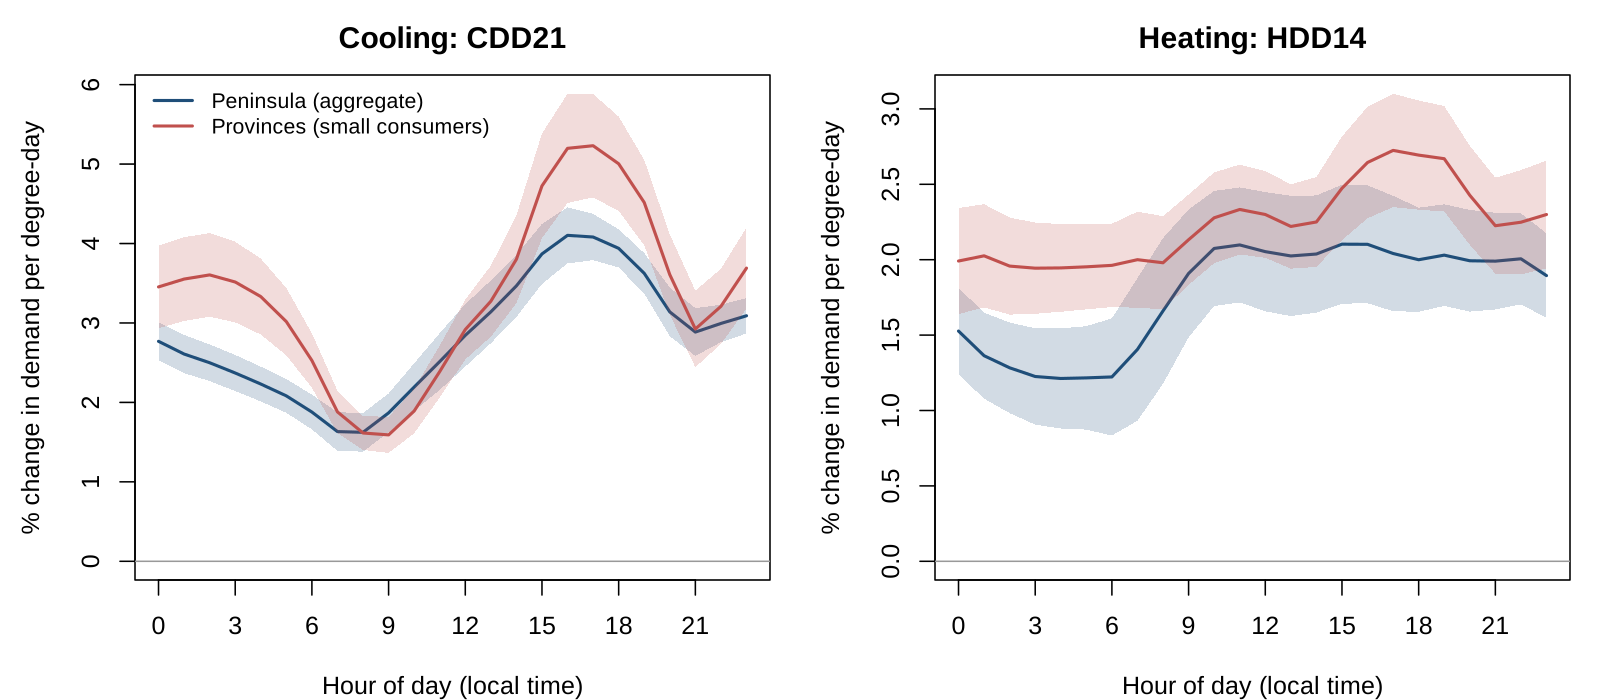

Values plotted in this chart, from the file beside it:
sample, var, hour, pct, lo, hi
Peninsula (aggregate), hdd, 0, 1.527, 1.24, 1.814
Peninsula (aggregate), hdd, 1, 1.363, 1.078, 1.648
Peninsula (aggregate), hdd, 2, 1.283, 0.9826, 1.584
Peninsula (aggregate), hdd, 3, 1.225, 0.9058, 1.545
Peninsula (aggregate), hdd, 4, 1.212, 0.8804, 1.544
Peninsula (aggregate), hdd, 5, 1.216, 0.8732, 1.559
Peninsula (aggregate), hdd, 6, 1.223, 0.834, 1.611
Peninsula (aggregate), hdd, 7, 1.405, 0.9319, 1.878
Peninsula (aggregate), hdd, 8, 1.661, 1.177, 2.144
Peninsula (aggregate), hdd, 9, 1.909, 1.485, 2.333
Peninsula (aggregate), hdd, 10, 2.075, 1.693, 2.456
Peninsula (aggregate), hdd, 11, 2.098, 1.717, 2.479
Peninsula (aggregate), hdd, 12, 2.053, 1.658, 2.449
Peninsula (aggregate), hdd, 13, 2.025, 1.626, 2.424
Peninsula (aggregate), hdd, 14, 2.038, 1.649, 2.426
Peninsula (aggregate), hdd, 15, 2.103, 1.708, 2.498
Peninsula (aggregate), hdd, 16, 2.102, 1.711, 2.493
Peninsula (aggregate), hdd, 17, 2.041, 1.658, 2.424
Peninsula (aggregate), hdd, 18, 2, 1.655, 2.345
Peninsula (aggregate), hdd, 19, 2.03, 1.693, 2.367
Peninsula (aggregate), hdd, 20, 1.993, 1.656, 2.33
Peninsula (aggregate), hdd, 21, 1.99, 1.67, 2.311
Peninsula (aggregate), hdd, 22, 2.006, 1.705, 2.307
Peninsula (aggregate), hdd, 23, 1.895, 1.614, 2.175
Peninsula (aggregate), cdd, 0, 2.769, 2.529, 3.009
Peninsula (aggregate), cdd, 1, 2.609, 2.368, 2.849
Peninsula (aggregate), cdd, 2, 2.499, 2.269, 2.73
Peninsula (aggregate), cdd, 3, 2.37, 2.142, 2.598
Peninsula (aggregate), cdd, 4, 2.231, 2.012, 2.45
Peninsula (aggregate), cdd, 5, 2.082, 1.869, 2.295
Peninsula (aggregate), cdd, 6, 1.879, 1.66, 2.097
Peninsula (aggregate), cdd, 7, 1.633, 1.389, 1.876
Peninsula (aggregate), cdd, 8, 1.624, 1.38, 1.867
Peninsula (aggregate), cdd, 9, 1.868, 1.624, 2.113
Peninsula (aggregate), cdd, 10, 2.193, 1.894, 2.492
Peninsula (aggregate), cdd, 11, 2.514, 2.157, 2.871
Peninsula (aggregate), cdd, 12, 2.844, 2.451, 3.237
Peninsula (aggregate), cdd, 13, 3.14, 2.745, 3.535
Peninsula (aggregate), cdd, 14, 3.467, 3.076, 3.858
Peninsula (aggregate), cdd, 15, 3.869, 3.491, 4.247
Peninsula (aggregate), cdd, 16, 4.103, 3.749, 4.457
Peninsula (aggregate), cdd, 17, 4.082, 3.791, 4.373
Peninsula (aggregate), cdd, 18, 3.939, 3.698, 4.18
Peninsula (aggregate), cdd, 19, 3.625, 3.37, 3.879
Peninsula (aggregate), cdd, 20, 3.139, 2.832, 3.446
Peninsula (aggregate), cdd, 21, 2.885, 2.585, 3.186
Peninsula (aggregate), cdd, 22, 2.994, 2.759, 3.229
Peninsula (aggregate), cdd, 23, 3.091, 2.868, 3.314
Provinces (small consumers), hdd, 0, 1.991, 1.64, 2.343
Provinces (small consumers), hdd, 1, 2.026, 1.683, 2.368
Provinces (small consumers), hdd, 2, 1.958, 1.636, 2.279
Provinces (small consumers), hdd, 3, 1.944, 1.641, 2.246
Provinces (small consumers), hdd, 4, 1.945, 1.655, 2.236
Provinces (small consumers), hdd, 5, 1.953, 1.671, 2.235
Provinces (small consumers), hdd, 6, 1.962, 1.686, 2.239
Provinces (small consumers), hdd, 7, 2, 1.682, 2.319
Provinces (small consumers), hdd, 8, 1.98, 1.671, 2.289
Provinces (small consumers), hdd, 9, 2.132, 1.833, 2.432
Provinces (small consumers), hdd, 10, 2.278, 1.977, 2.579
Provinces (small consumers), hdd, 11, 2.333, 2.035, 2.631
... 36 more rows
